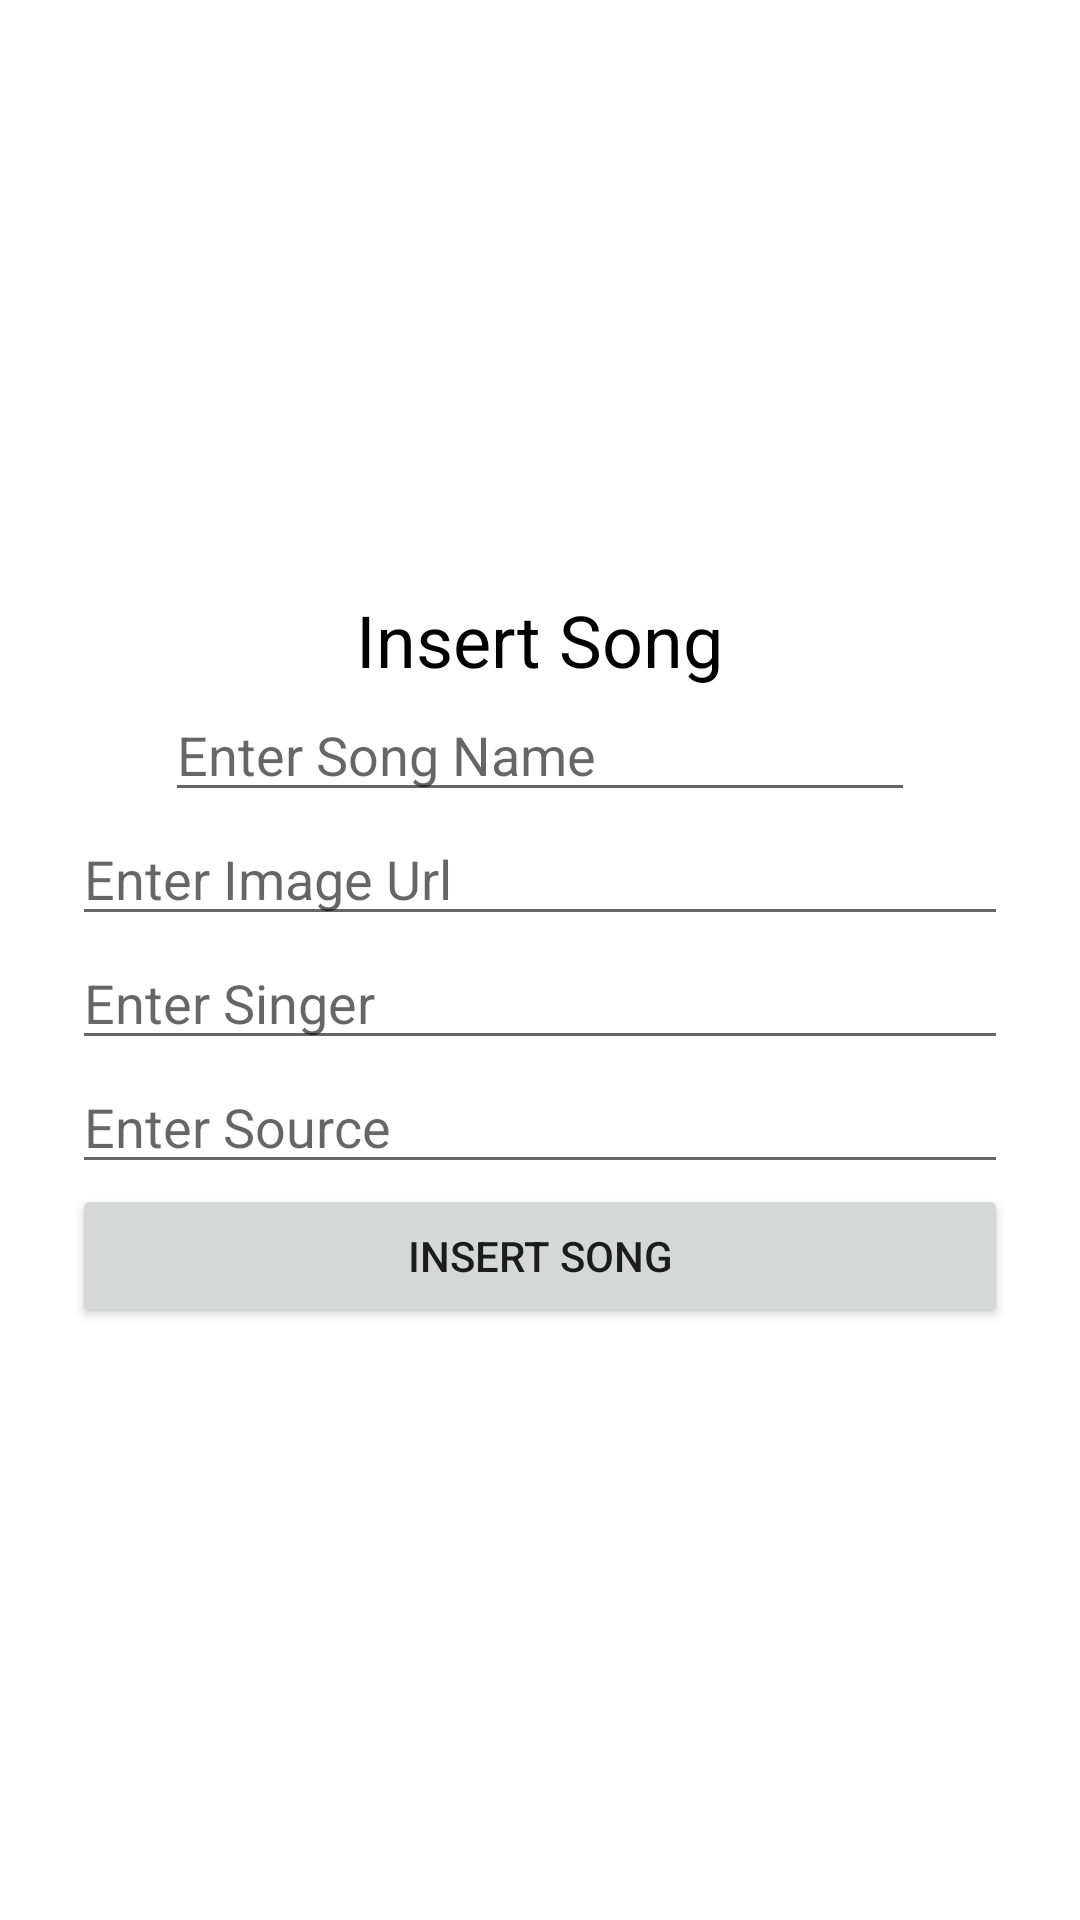

Here is an Android app screen rendered from its layout file. Give the layout XML and the strings, colors and styles it references.
<!-- AndroidManifest.xml: application theme Theme.MusicApplication.NoActionBar -->
<!-- res/layout/dialog_insert_music.xml -->
<?xml version="1.0" encoding="utf-8"?>
<LinearLayout xmlns:android="http://schemas.android.com/apk/res/android"
    android:layout_width="match_parent"
    android:layout_height="match_parent"
    android:gravity="center"
    android:orientation="vertical">

    <TextView
        android:layout_width="wrap_content"
        android:layout_height="wrap_content"
        android:layout_marginTop="24dp"
        android:text="@string/insert_song"
        android:textColor="@color/black"
        android:textSize="24sp" />

    <EditText
        android:id="@+id/edt_song_name"
        android:layout_width="250dp"
        android:layout_height="wrap_content"
        android:layout_marginHorizontal="24dp"
        android:hint="@string/enter_song_name" />

    <EditText
        android:id="@+id/edt_image_url"
        android:layout_width="match_parent"
        android:layout_height="wrap_content"
        android:hint="@string/enter_image_url"
        android:layout_marginHorizontal="24dp"/>

    <EditText
        android:id="@+id/edt_singer"
        android:layout_width="match_parent"
        android:layout_height="wrap_content"
        android:hint="@string/enter_singer"
        android:layout_marginHorizontal="24dp"/>

    <EditText
        android:id="@+id/edt_source"
        android:layout_width="match_parent"
        android:layout_height="wrap_content"
        android:hint="@string/enter_source"
        android:layout_marginHorizontal="24dp"/>

    <androidx.appcompat.widget.AppCompatButton
        android:id="@+id/btn_insert_song"
        android:layout_width="match_parent"
        android:layout_height="wrap_content"
        android:layout_marginBottom="24dp"
        android:text="@string/insert_song"
        android:layout_marginHorizontal="24dp"/>
</LinearLayout>
<!-- resources referenced by this layout -->
<resources>
  <color name="black">#FF000000</color>
  <string name="enter_image_url">Enter Image Url</string>
  <string name="enter_singer">Enter Singer</string>
  <string name="enter_song_name">Enter Song Name</string>
  <string name="enter_source">Enter Source</string>
  <string name="insert_song">Insert Song</string>
  <style name="Theme.MusicApplication.NoActionBar">
          <item name="windowActionBar">false</item>
          <item name="windowNoTitle">true</item>
      </style>
</resources>
